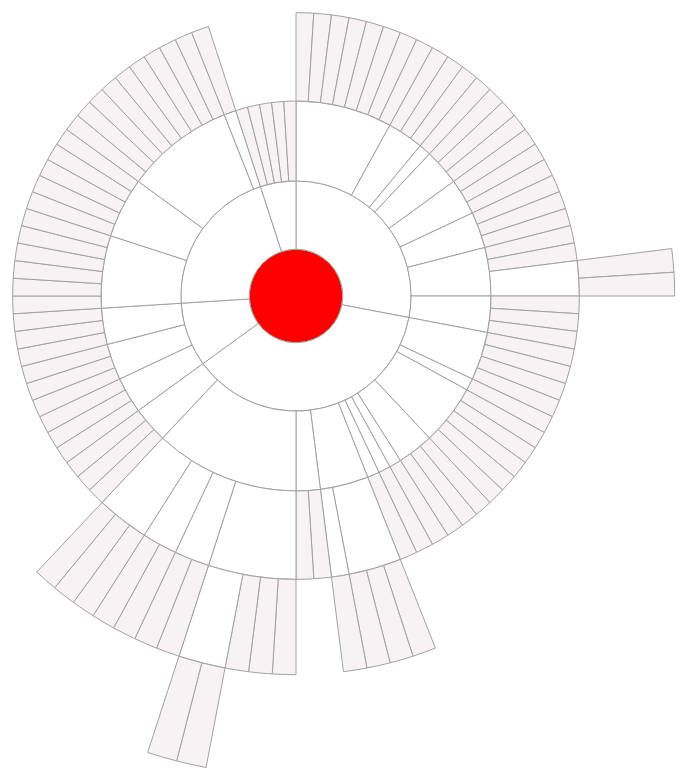
D3 v3 page, settled after 480 driven frames (8 s of simulated time); the page loaded 1 data file(s).


// Used code from: 
// -- http://bl.ocks.org/anonymous/4229227
// -- http://bl.ocks.org/mbostock/4063423
// -- http://www.jasondavies.com/coffee-wheel/

var width = 960,
    height = width,
    radius = width / 2,
    x = d3.scale.linear().range([0, 2 * Math.PI]),
    y = d3.scale.pow().exponent(1.3).domain([0, 1]).range([0, radius]),
    padding = 5,
    duration = 1000;

var div = d3.select("#sunburst");

var vis = div.append("svg")
    .attr("width", width + padding * 2)
    .attr("height", height + padding * 2)
  .append("g")
    .attr("transform", "translate(" + 0.65 * radius + "," + 0.65 * radius + ")");

var partition = d3.layout.partition()
    .sort(null)
    .value(function(d) { return 1; });

var arc = d3.svg.arc()
    .startAngle(function(d) { return Math.max(0, Math.min(2 * Math.PI, x(d.x))); })
    .endAngle(function(d) { return Math.max(0, Math.min(2 * Math.PI, x(d.x + d.dx))); })
    .innerRadius(function(d) { return  Math.max(0, d.y ? y(d.y) : d.y); })
    .outerRadius(function(d) { return  Math.max(0, y(d.y + d.dy)); });

//Replace japan-startups.json with a URL of uploaded json file
d3.json("japan-startups.json", function(json) {
  var nodes = partition.nodes(json);
  var path = vis.selectAll("path").data(nodes);
  path.enter().append("path")
      .attr("id", function(d, i) { return "path-" + i; })
      .attr("class", function(d,i) {return "elem-" + i})
      .attr("d", arc)
      .attr("fill-rule", "evenodd")
      .style("fill", color)
      .style("cursor", function(d) {if(d.url) {return "pointer"}})
      .style("stroke", "#a1a1a1")
      .on("mouseover", function(d, i){
        d3.select("#text-" + i).style("visibility", "visible");
        if(d.depth) {//do not highlight on hovering central circle
          d3.select(d3.event.target).style("fill", "gray");
          highlight_children(path, d, "gray");
        }
        else {null}
       })
      .on("mouseout", function(d, i){
        d3.select("#text-" + i).style("visibility", "hidden")
        if(d.depth) {//do not highlight on hovering central circle
          d3.select(d3.event.target).style("fill", color);
          highlight_children(path, d, color);
        }
        else {null}
      })
      .on("click", click);

  var text = vis.selectAll("text").data(nodes);
  var textEnter = text.enter().append("text")
      .style("fill-opacity", 1)
      .text(function(d) {return d.name})
      .style("visibility", "hidden")
      .style("cursor", function(d) {if(d.url){return "pointer"}})
      .attr("text-anchor", function(d) {
        return x(d.x + d.dx / 2) > Math.PI ? "end" : "start";
      })
      .attr("dy", ".2em")
      .attr("id", function(d,i) {return "text-" + i})
      .attr("transform", function(d) {
        var multiline = (d.name || "").split(" ").length > 1,
            angle = x(d.x + d.dx / 2) * 180 / Math.PI - 90,
            rotate = angle + (multiline ? -.5 : 0);
        return "rotate(" + rotate + ")translate(" + (y(d.y) + padding) + ")rotate(" + (angle > 90 ? -180 : 0) + ")";
      })
      .on("mouseover", function(d, i){
        d3.select(d3.event.target).style("visibility", "visible")
        if(d.depth) {//do not highlight on hovering central circle
          d3.select("#path-" + i).style("fill", "gray");
          highlight_children(path, d, "gray");
        }
        else {null}
       })
      .on("mouseout", function(d, i){
        d3.select(d3.event.target).style("visibility", "hidden")
        if(d.depth) { //do not highlight on hovering central circle
          d3.select("#path-" + i).style("fill", color);
          highlight_children(path, d, color);
        }
        else {null}
      })
      .on("click", click);

  function click(d) {
    if(d.url){
      window.open(d.url);
    }
    else {
      var id = d3.select(d3.event.target).attr("id")
      if (id != "path-0") {
        move_vis_element(1);
      }
      else{
        move_vis_element(0.65)
      }

      path.transition()
        .duration(duration)
        .attrTween("d", arcTween(d));

      // Somewhat of a hack as we rely on arcTween updating the scales.
      text.transition()
          .duration(duration)
          .attrTween("text-anchor", function(d) {
            return function() {
              return x(d.x + d.dx / 2) > Math.PI ? "end" : "start";
            };
          })
          .attrTween("transform", function(d) {
            var multiline = (d.name || "").split(" ").length > 1;
            return function() {
              var angle = x(d.x + d.dx / 2) * 180 / Math.PI - 90,
                  rotate = angle + (multiline ? -.5 : 0);
              return "rotate(" + rotate + ")translate(" + (y(d.y) + padding) + ")rotate(" + (angle > 90 ? -180 : 0) + ")";
            };
          })
          .style("fill-opacity", function(e) { return isParentOf(d, e) ? 1 : 1e-6; });
    }
    }

});

function isParentOf(p, c) {
  if (p === c) return true;
  if (p.children) {
    return p.children.some(function(d) {
      return isParentOf(d, c);
    });
  }
  return false;
}

function color(d) {
  if (d.url) {
    return "#F7F2F4"
  }
  if(d.depth) {  return "white";}
  return "red"

}

// Interpolate the scales!
function arcTween(d) {
  var my = maxY(d),
      xd = d3.interpolate(x.domain(), [d.x, d.x + d.dx]),
      yd = d3.interpolate(y.domain(), [d.y, my]),
      yr = d3.interpolate(y.range(), [d.y ? 20 : 0, radius]);
  return function(d) {
    return function(t) { x.domain(xd(t)); y.domain(yd(t)).range(yr(t)); return arc(d); };
  };
}

function maxY(d) {
  return d.children ? Math.max.apply(Math, d.children.map(maxY)) : d.y + d.dy;
}

function move_vis_element(mult) {
      vis.transition()
        .duration(duration)
        .attr("transform", "translate(" + mult * radius + "," + mult * radius + ")");
}

function highlight_children(path, d, color){
  path.filter(function(p) {
    while (p = p.parent) {
      if (p === d) return true;
    }
  }).style("fill", color);
}


### data: japan-startups.json
{
 "name": "",
 "children": [
  {
   "name": "Ecommerce",
   "children": [
    "{... 2 keys}",
    "{... 2 keys}",
    "{... 2 keys}",
    "{... 2 keys}",
    "{... 2 keys}",
    "{... 2 keys}",
    "{... 2 keys}",
    "{... 2 keys}"
   ]
  },
  {
   "name": "Social",
   "children": [
    "{... 2 keys}",
    "{... 2 keys}",
    "{... 2 keys}",
    "{... 2 keys}",
    "{... 2 keys}",
    "{... 2 keys}",
    "{... 2 keys}",
    "{... 2 keys}",
    "... 3 more items"
   ]
  },
  {
   "name": "Travel",
   "children": [
    "{... 2 keys}",
    "{... 2 keys}",
    "{... 2 keys}"
   ]
  },
  {
   "name": "Entertainment",
   "children": [
    "{... 2 keys}",
    "{... 2 keys}",
    "{... 2 keys}",
    "{... 2 keys}"
   ]
  },
  {
   "name": "Portals",
   "children": [
    "{... 2 keys}",
    "{... 2 keys}",
    "{... 2 keys}",
    "{... 2 keys}",
    "{... 2 keys}"
   ]
  }
 ]
}